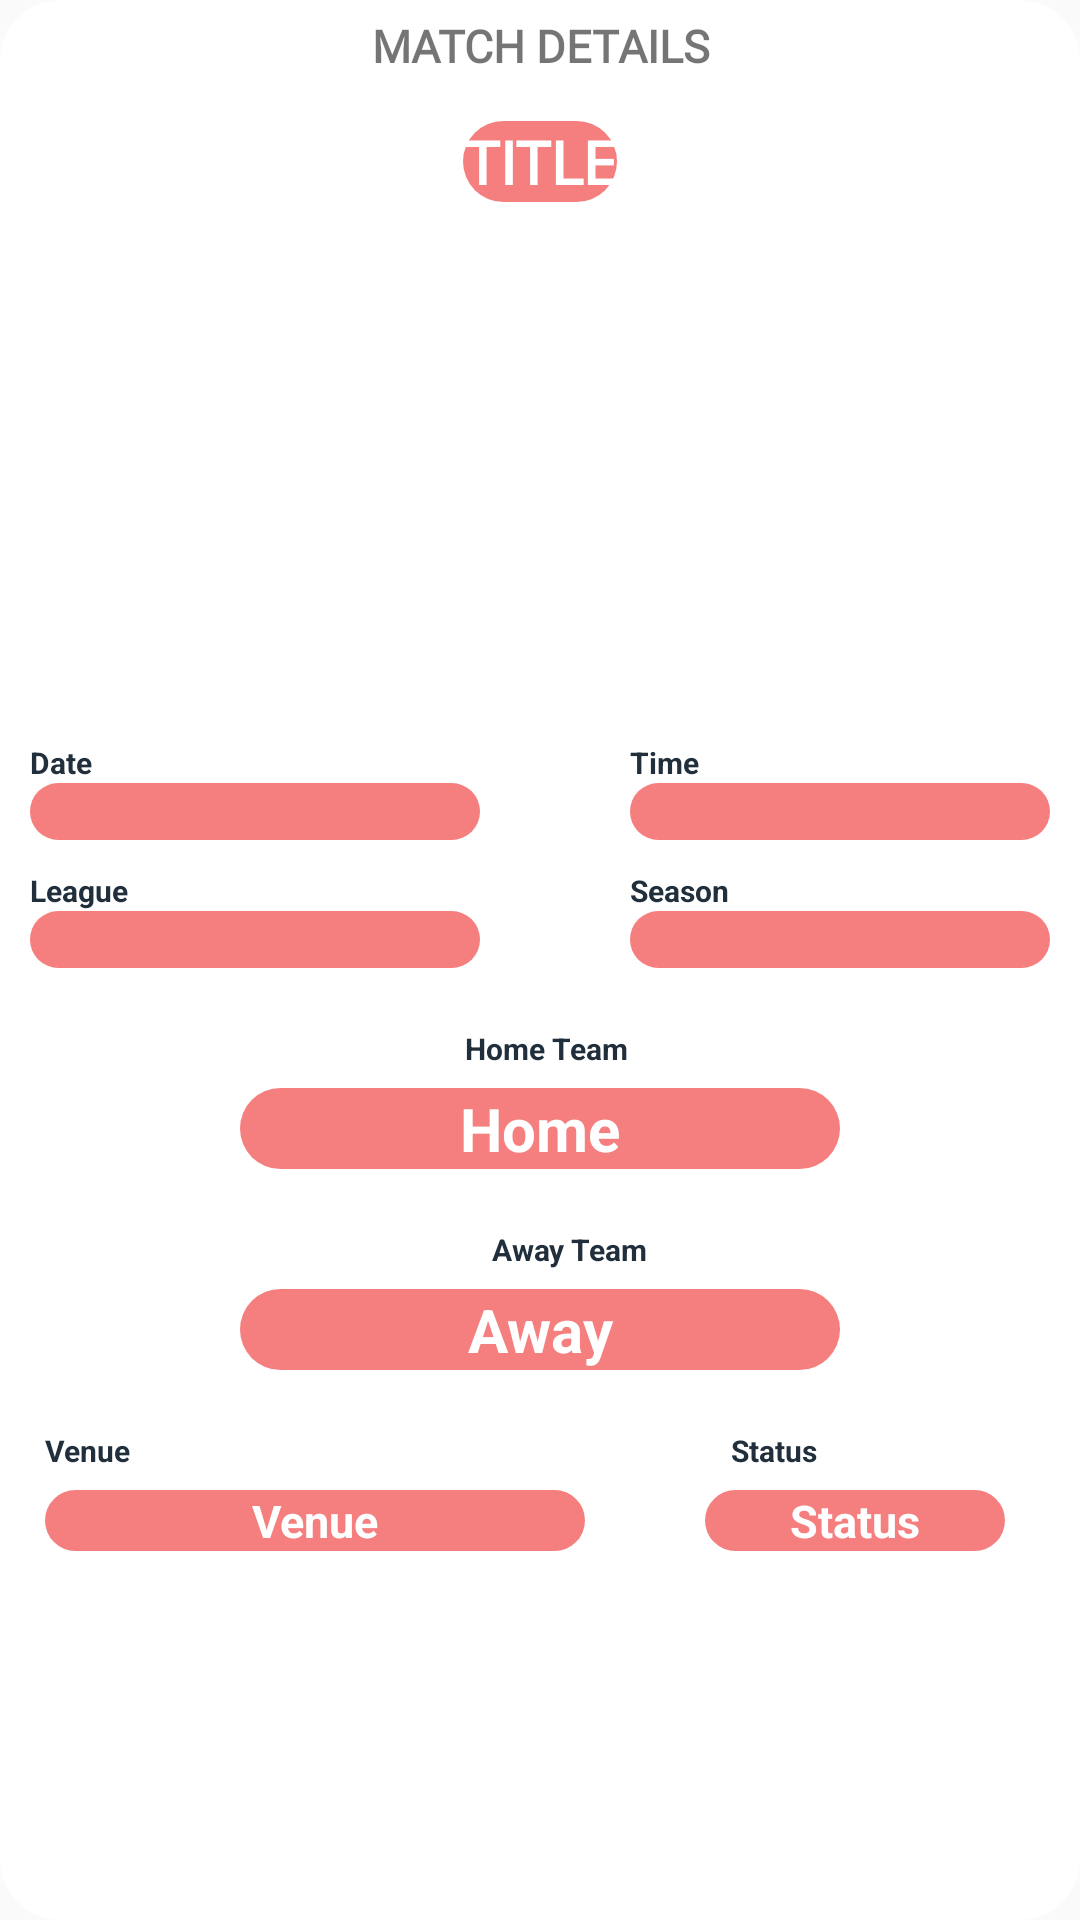

The Android layout XML behind this screen, and the referenced resources:
<!-- AndroidManifest.xml: application theme AppTheme -->
<!-- res/layout/activity_event_details.xml -->
<?xml version="1.0" encoding="utf-8"?>
<RelativeLayout xmlns:android="http://schemas.android.com/apk/res/android"
    xmlns:app="http://schemas.android.com/apk/res-auto"
    xmlns:tools="http://schemas.android.com/tools"
    android:layout_width="350dp"
    android:layout_height="wrap_content"
    tools:context=".EventDetails"
    android:orientation="vertical"
    android:background="@drawable/cardlayer1"
    android:layout_gravity="center"
    >
    <ScrollView
        android:layout_width="fill_parent"
        android:layout_height="wrap_content"
        android:orientation="vertical">
    <LinearLayout
        android:layout_width="match_parent"
        android:layout_height="wrap_content"
        android:orientation="vertical">
    <TextView
        android:layout_width="match_parent"
        android:layout_height="wrap_content"
        android:text="MATCH DETAILS"
        android:layout_marginTop="5dp"

        android:fontFamily="@font/bungeeregular"
        android:gravity="center"
        android:textStyle="bold"
        android:textSize="15sp"
        android:layout_marginBottom="5dp"/>
    <LinearLayout
        android:layout_width="match_parent"
        android:layout_height="wrap_content"
        android:layout_marginTop="10dp"
        android:layout_margin="10dp"
        android:gravity="center">
        <TextView
            android:id="@+id/Title"
            android:text="TITLE"
            android:layout_marginRight="5dp"
            android:layout_marginLeft="5dp"
            android:background="@drawable/card1"
            android:textAlignment="center"
            android:fontFamily="@font/bungeeregular"
            android:textSize="20sp"
            android:textStyle="bold"
            android:textColor="@color/search"
            android:layout_width="wrap_content"
            android:layout_height="wrap_content"
            />
    </LinearLayout>
    <LinearLayout
        android:layout_width="match_parent"
        android:layout_height="150dp"
        android:layout_marginTop="5dp"
        android:layout_margin="0dp">
       <ImageView
           android:id="@+id/imagematch"
          android:layout_width="match_parent"
           android:layout_height="150dp"/>
    </LinearLayout>
    <LinearLayout
        android:layout_width="match_parent"
        android:layout_height="wrap_content"
        android:orientation="vertical"
        android:layout_marginTop="10dp"
        android:layout_margin="10dp">
        <RelativeLayout
            android:layout_width="match_parent"
            android:layout_height="wrap_content">
            <TextView
                android:id="@+id/ass"
                android:layout_marginTop="10dp"
                android:layout_width="150dp"
                android:text="Date"
                android:textColor="@color/colorPrimaryDark"
                android:textSize="10sp"
                android:layout_height="wrap_content"
                android:textStyle="bold"/>
            <TextView
                android:id="@+id/date"
                android:layout_width="150dp"
                android:layout_marginLeft="0dp"
                android:gravity="center"
                android:background="@drawable/card1"
                android:layout_below="@+id/ass"
                android:textColor="@color/search"
                android:fontFamily="@font/poppinsregular"
                android:layout_height="wrap_content"/>
            <TextView
                android:id="@+id/asaa"
                android:layout_marginTop="10dp"
                android:layout_width="150dp"
                android:text="Time"
                android:textColor="@color/colorPrimaryDark"
                android:textSize="10sp"
                android:layout_height="wrap_content"
                android:layout_marginStart="200dp"
                android:textStyle="bold"/>
            <TextView
                android:id="@+id/time"
                android:layout_width="150dp"
                android:textColor="@color/search"
                android:gravity="center"
                android:layout_below="@id/asaa"
                android:fontFamily="@font/poppinsregular"
                android:layout_height="wrap_content"
                android:background="@drawable/card1"
                android:layout_toRightOf="@+id/date"
                android:layout_marginStart="50dp"/>
        </RelativeLayout>
        <RelativeLayout
            android:layout_width="match_parent"
            android:layout_height="wrap_content">
            <TextView
                android:id="@+id/as"
                android:layout_marginTop="10dp"
                android:layout_width="150dp"
                android:text="League"
                android:textColor="@color/colorPrimaryDark"
                android:textSize="10sp"
                android:layout_height="wrap_content"
                android:textStyle="bold"/>
            <TextView
                android:id="@+id/league"
                android:layout_width="150dp"
                android:layout_marginLeft="0dp"
                android:gravity="center"
                android:layout_marginTop="0dp"
                android:background="@drawable/card1"
                android:textColor="@color/search"
                android:layout_below="@+id/as"
                android:fontFamily="@font/poppinsregular"
                android:layout_height="wrap_content"/>
            <TextView
                android:id="@+id/asa"
                android:textSize="10sp"
                android:layout_marginTop="10dp"
                android:layout_width="150dp"
                android:text="Season"
                android:textColor="@color/colorPrimaryDark"
                android:layout_marginStart="200dp"
                android:layout_height="wrap_content"
                android:textStyle="bold"/>
            <TextView
                android:id="@+id/season"
                android:layout_marginTop="0dp"
                android:layout_width="150dp"
                android:textColor="@color/search"
                android:layout_height="wrap_content"
                android:fontFamily="@font/poppinsregular"
                android:layout_below="@+id/asa"
                android:background="@drawable/card1"
                android:gravity="center"
                android:layout_toRightOf="@+id/league"
                android:layout_marginStart="50dp"/>
        </RelativeLayout>
        <TextView
            android:textStyle="bold"
            android:textColor="@color/colorPrimaryDark"
            android:text="Home Team"
            android:layout_marginLeft="10dp"
            android:layout_marginTop="20dp"
            android:textSize="10sp"
            android:layout_gravity="center"
            android:layout_width="70dp"
            android:layout_height="20dp"
            />
        <TextView
            android:textStyle="bold"
            android:textColor="@color/search"
            android:id="@+id/home"
            android:layout_gravity="center"
            android:background="@drawable/card1"
            android:text="Home"
            android:layout_marginTop="0dp"
            android:textSize="20sp"
            android:textAlignment="center"
            android:layout_width="200dp"
            android:layout_height="wrap_content"
            />
        <TextView
        android:textStyle="bold"
        android:textColor="@color/colorPrimaryDark"
        android:text="Away Team"
        android:layout_marginLeft="10dp"
        android:layout_marginTop="20dp"
        android:textSize="10sp"
        android:layout_width="wrap_content"
            android:layout_gravity="center"
        android:layout_height="20dp"
        />
        <TextView
            android:textStyle="bold"
            android:textColor="@color/search"
            android:layout_gravity="center"
            android:id="@+id/away"
            android:background="@drawable/card1"
            android:text="Away"
            android:layout_marginTop="0dp"
            android:textSize="20sp"
            android:textAlignment="center"
            android:layout_width="200dp"
            android:layout_height="wrap_content"
            />
        <RelativeLayout
            android:layout_width="match_parent"
            android:layout_height="wrap_content">
        <TextView
            android:id="@+id/vv"
            android:textStyle="bold"
            android:textColor="@color/colorPrimaryDark"
            android:text="Venue"
            android:layout_marginLeft="5dp"
            android:layout_marginTop="20dp"
            android:textSize="10sp"
            android:layout_width="wrap_content"
            android:layout_gravity="left"
            android:layout_height="20dp"
            />
        <TextView
            android:textStyle="bold"
            android:textColor="@color/search"
            android:id="@+id/venue"
            android:layout_below="@+id/vv"
            android:layout_marginLeft="5dp"
            android:background="@drawable/card1"
            android:text="Venue"
            android:layout_marginTop="0dp"
            android:textSize="15sp"
            android:layout_marginBottom="10dp"
            android:textAlignment="center"
            android:layout_width="180dp"
            android:layout_height="wrap_content"
            />
        <TextView
            android:textStyle="bold"
            android:textColor="@color/colorPrimaryDark"
            android:text="Status"
            android:id="@+id/ss"
            android:layout_toRightOf="@+id/vv"
            android:layout_marginLeft="10dp"
            android:layout_marginTop="20dp"
            android:textSize="10sp"
            android:layout_marginStart="200dp"
            android:layout_width="wrap_content"
            android:layout_gravity="center"
            android:layout_height="20dp"
            />
        <TextView
            android:textStyle="bold"
            android:textColor="@color/search"
            android:id="@+id/stats"
            android:background="@drawable/card1"
            android:text="Status"
            android:layout_marginTop="0dp"
            android:textSize="15sp"
            android:layout_marginBottom="10dp"
            android:layout_below="@+id/ss"
            android:layout_marginStart="40dp"
            android:layout_toRightOf="@+id/venue"
            android:textAlignment="center"
            android:layout_gravity="center"
            android:layout_width="100dp"
            android:layout_height="wrap_content"
            />
        </RelativeLayout>

    </LinearLayout>

    </LinearLayout>
    </ScrollView>
</RelativeLayout>
<!-- resources referenced by this layout -->
<resources>
  <color name="colorPrimaryDark">#212F3C</color>
  <color name="search">#ffffff</color>
  <!-- drawable card1 (drawable) -->
  <?xml version="1.0" encoding="utf-8"?>
  <layer-list xmlns:android="http://schemas.android.com/apk/res/android">
  
  
      -<item>
  
  
      -<shape android:padding="10dp" android:shape="rectangle">
  
      <gradient android:endColor="@color/bottom" android:startColor="@color/bottom"/>
  
      <corners android:bottomLeftRadius="20dp" android:bottomRightRadius="20dp"
          android:topLeftRadius="20dp" android:topRightRadius="20dp"/>
  
  </shape>
  
  </item>
  
  </layer-list>
  <!-- drawable cardlayer1 (drawable) -->
  <?xml version="1.0" encoding="utf-8"?>
  <layer-list xmlns:android="http://schemas.android.com/apk/res/android">
  
  
      -<item>
  
  
      -<shape android:padding="10dp" android:shape="rectangle">
  
      <gradient android:endColor="@color/search" android:startColor="@color/search"/>
  
      <corners android:bottomLeftRadius="20dp" android:bottomRightRadius="20dp"
          android:topLeftRadius="20dp" android:topRightRadius="20dp"/>
  
  </shape>
  
  </item>
  
  </layer-list>
  <style name="AppTheme" parent="Theme.AppCompat.Light.NoActionBar">
          
          <item name="colorPrimary">@color/colorPrimary</item>
          <item name="colorPrimaryDark">@color/colorPrimaryDark</item>
          <item name="colorAccent">@color/colorAccent</item>
      </style>
  <color name="bottom">#f57e7e</color>
  <color name="colorPrimary">#d6d7d4</color>
  <color name="colorAccent">#383636</color>
</resources>
